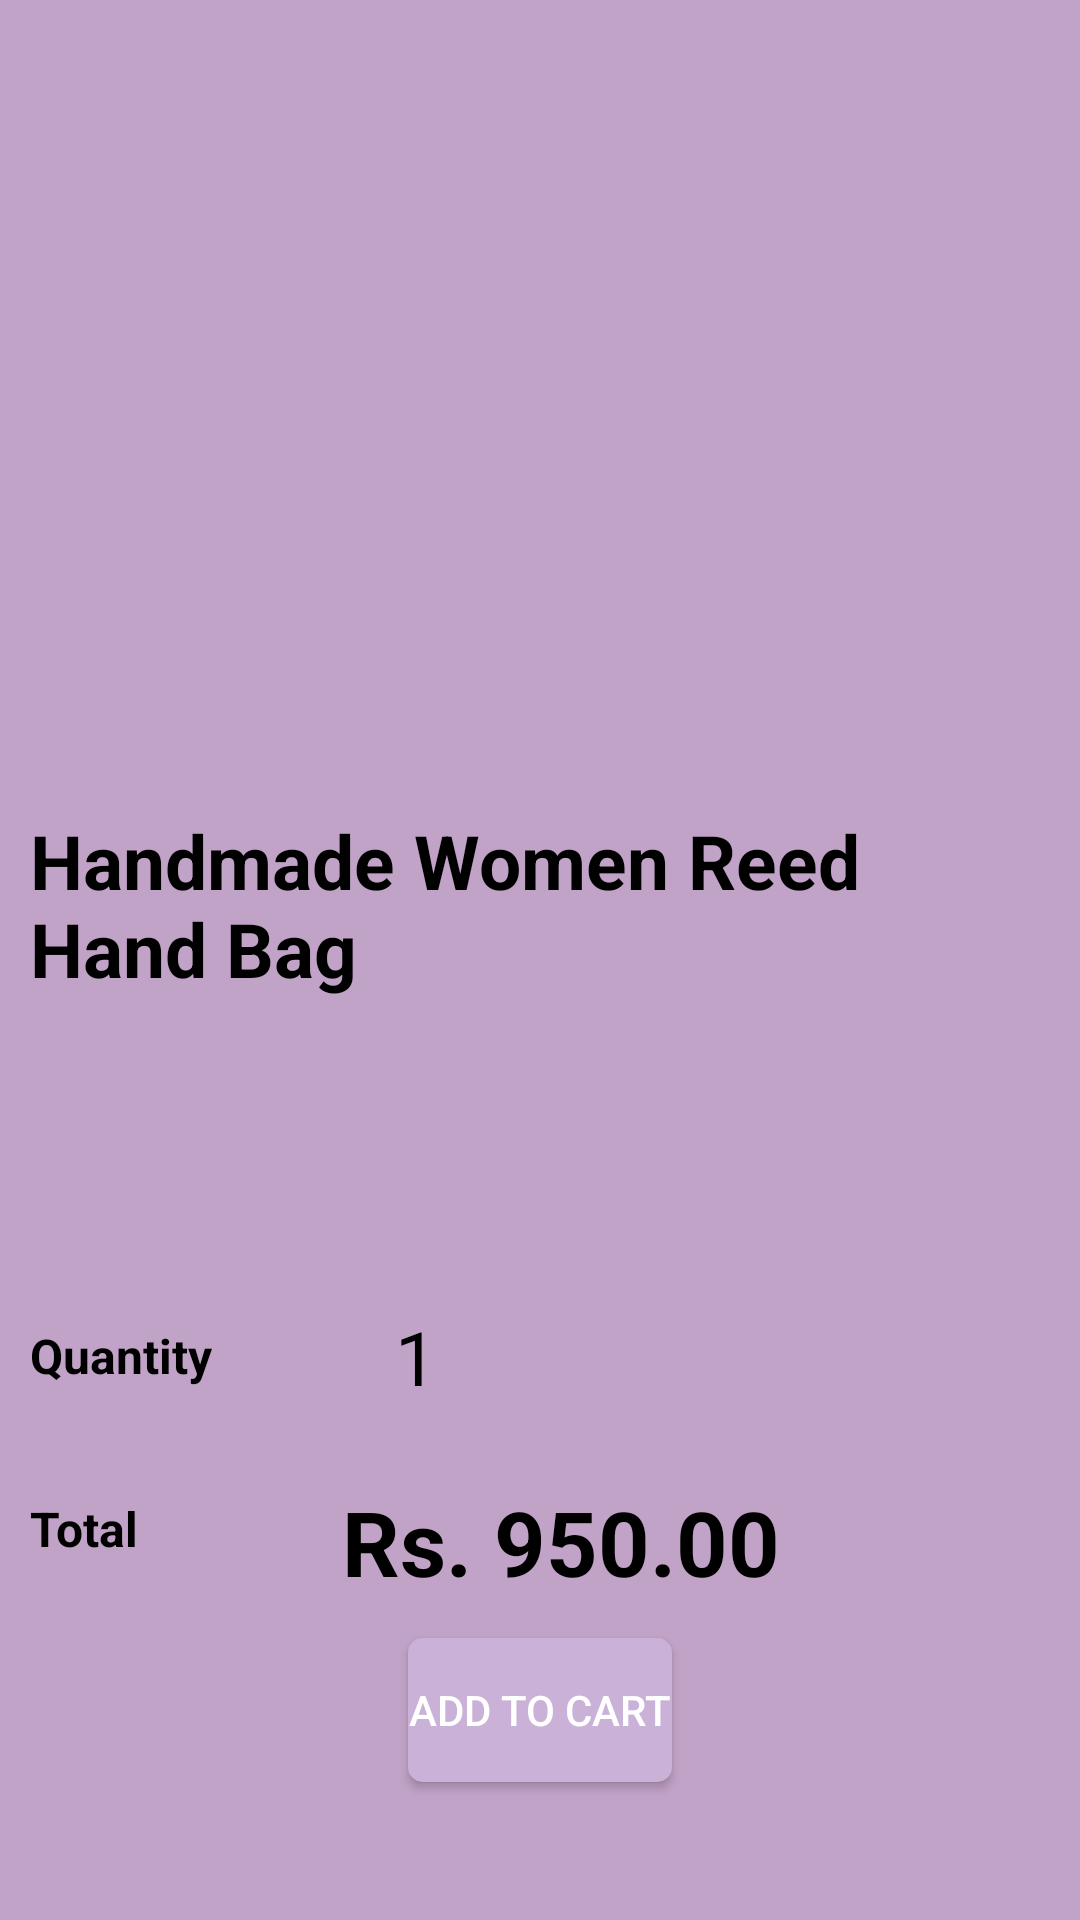

Here is an Android app screen rendered from its layout file. Give the layout XML and the strings, colors and styles it references.
<!-- AndroidManifest.xml: application theme Theme.ApeDeApp -->
<!-- res/layout/activity_add_to_cart.xml -->
<?xml version="1.0" encoding="utf-8"?>
<androidx.constraintlayout.widget.ConstraintLayout xmlns:android="http://schemas.android.com/apk/res/android"
    xmlns:app="http://schemas.android.com/apk/res-auto"
    xmlns:tools="http://schemas.android.com/tools"
    android:layout_width="match_parent"
    android:layout_height="match_parent"
    android:padding="10dp"
    android:background="#F6EFEF"
    android:backgroundTint="#C2A3C8"
    tools:context=".AddToCart">

    <ImageButton
        android:id="@+id/imageButton4"
        android:layout_width="wrap_content"
        android:layout_height="wrap_content"
        android:background="#C2A3C8"
        app:layout_constraintBottom_toBottomOf="@+id/editTextTextPersonName14"
        app:layout_constraintStart_toEndOf="@+id/editTextTextPersonName14"
        app:layout_constraintTop_toTopOf="@+id/editTextTextPersonName14"
        app:srcCompat="@drawable/ic_baseline_add_circle" />

    <ImageButton
        android:id="@+id/imageButton3"
        android:layout_width="wrap_content"
        android:layout_height="wrap_content"
        android:layout_marginStart="36dp"
        android:background="#C2A3C8"
        app:layout_constraintBottom_toBottomOf="@+id/textView10"
        app:layout_constraintStart_toEndOf="@+id/textView10"
        app:layout_constraintTop_toTopOf="@+id/textView10"
        app:srcCompat="@drawable/ic_baseline_remove" />

    <ImageView
        android:id="@+id/imageView9"
        android:layout_width="180dp"
        android:layout_height="180dp"
        android:layout_marginTop="56dp"
        app:layout_constraintEnd_toEndOf="parent"
        app:layout_constraintStart_toStartOf="parent"
        app:layout_constraintTop_toTopOf="parent" />

    <TextView
        android:id="@+id/textView3"
        android:layout_width="match_parent"
        android:layout_height="wrap_content"
        android:layout_marginTop="24dp"
        android:text="Handmade Women Reed Hand Bag"
        android:textColor="#000000"
        android:textSize="25sp"
        android:textStyle="bold"
        app:layout_constraintEnd_toEndOf="parent"
        app:layout_constraintHorizontal_bias="0.0"
        app:layout_constraintStart_toStartOf="parent"
        app:layout_constraintTop_toBottomOf="@+id/imageView9" />

    <TextView
        android:id="@+id/textView9"
        android:layout_width="wrap_content"
        android:layout_height="wrap_content"
        android:text="950.00"
        android:textColor="#000000"
        android:textSize="30dp"
        android:textStyle="bold"
        app:layout_constraintBottom_toBottomOf="@+id/textView24"
        app:layout_constraintStart_toEndOf="@+id/textView24"
        app:layout_constraintTop_toTopOf="@+id/textView24" />

    <TextView
        android:id="@+id/textView24"
        android:layout_width="wrap_content"
        android:layout_height="wrap_content"
        android:layout_marginStart="68dp"
        android:text="Rs. "
        android:textColor="#000000"
        android:textSize="30dp"
        android:textStyle="bold"
        app:layout_constraintBottom_toBottomOf="@+id/textView101"
        app:layout_constraintStart_toEndOf="@+id/textView101"
        app:layout_constraintTop_toTopOf="@+id/textView101"
        app:layout_constraintVertical_bias="0.277" />

    <TextView
        android:id="@+id/textView10"
        android:layout_width="wrap_content"
        android:layout_height="wrap_content"
        android:layout_marginTop="108dp"
        android:text="Quantity"
        android:textColor="#000000"
        android:textSize="16dp"
        android:textStyle="bold"
        app:layout_constraintStart_toStartOf="parent"
        app:layout_constraintTop_toBottomOf="@+id/textView3" />

    <TextView
        android:id="@+id/textView101"
        android:layout_width="wrap_content"
        android:layout_height="wrap_content"
        android:layout_marginTop="36dp"
        android:text="Total"
        android:textColor="#000000"
        android:textSize="16dp"
        android:textStyle="bold"
        app:layout_constraintStart_toStartOf="parent"
        app:layout_constraintTop_toBottomOf="@+id/textView10" />

    <Button
        android:id="@+id/textView12"
        android:layout_width="wrap_content"
        android:layout_height="wrap_content"
        android:layout_marginBottom="36dp"
        android:background="@drawable/custom_button"
        android:text="Add To Cart"
        android:textColor="@color/white"
        app:layout_constraintBottom_toBottomOf="parent"
        app:layout_constraintEnd_toEndOf="parent"
        app:layout_constraintStart_toStartOf="parent" />

    <TextView
        android:id="@+id/editTextTextPersonName14"
        android:layout_width="50dp"
        android:layout_height="wrap_content"
        android:layout_marginStart="25dp"
        android:ems="10"
        android:inputType="number"
        android:text="1"
        android:textColor="@color/black"
        android:textSize="25dp"
        app:layout_constraintBottom_toBottomOf="@+id/imageButton3"
        app:layout_constraintStart_toEndOf="@+id/imageButton3"
        app:layout_constraintTop_toTopOf="@+id/imageButton3"
        app:layout_constraintVertical_bias="0.0" />

    <TextView
        android:id="@+id/itemIDCart"
        android:layout_width="wrap_content"
        android:layout_height="wrap_content"
        android:text=""
        android:textColor="#C2A3C8"
        app:layout_constraintBottom_toTopOf="@+id/textView12"
        app:layout_constraintStart_toStartOf="parent" />

</androidx.constraintlayout.widget.ConstraintLayout>
<!-- resources referenced by this layout -->
<resources>
  <color name="black">#FF000000</color>
  <color name="white">#FFFFFFFF</color>
  <!-- drawable custom_button (drawable) -->
  <?xml version="1.0" encoding="utf-8"?>
  <shape
      android:shape="rectangle"
      xmlns:android="http://schemas.android.com/apk/res/android">
  
  
      <corners
          android:radius="5dp"/>
  
  
      <solid
          android:color="#CAB1D8"
          />
  
  
  </shape>
  <style name="Theme.ApeDeApp" parent="Theme.MaterialComponents.DayNight.NoActionBar">
          
          <item name="colorPrimary">@color/purple_500</item>
          <item name="colorPrimaryVariant">@color/purple_700</item>
          <item name="colorOnPrimary">@color/white</item>
          
          <item name="colorSecondary">@color/teal_200</item>
          <item name="colorSecondaryVariant">@color/teal_700</item>
          <item name="colorOnSecondary">@color/black</item>
          
          <item name="android:statusBarColor">?attr/colorPrimaryVariant</item>
          
      </style>
  <color name="purple_500">#FF6200EE</color>
  <color name="purple_700">#FF3700B3</color>
  <color name="teal_200">#FF03DAC5</color>
  <color name="teal_700">#FF018786</color>
</resources>
